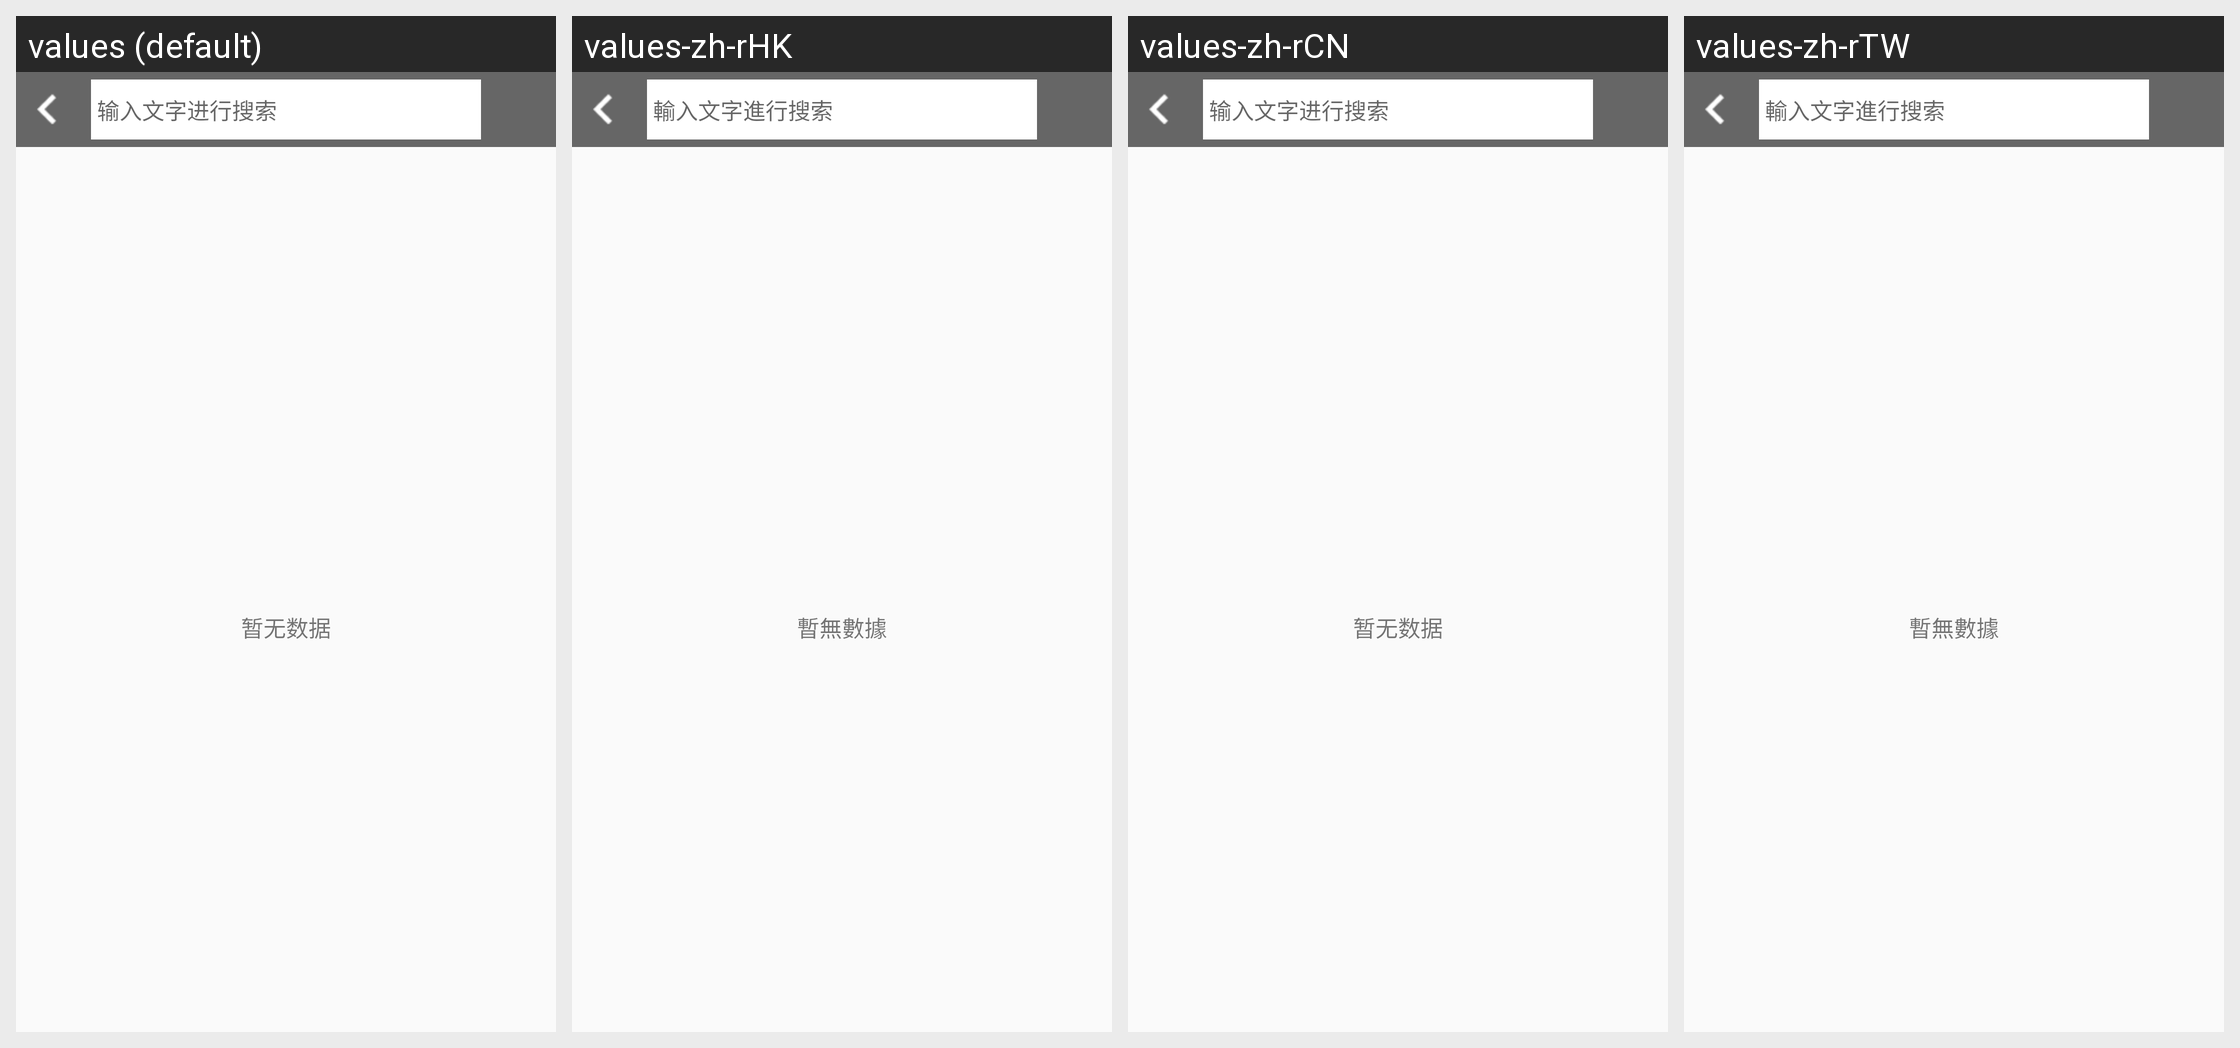

Locale-by-locale string values for the Android screen shown in this grid:
Android screen res/layout/activity_search.xml rendered under 4 locales, left to right: values (default), values-zh-rHK, values-zh-rCN, values-zh-rTW. Device: Nexus 5 (rendered at 1080×1920; each locale shown at half size, 540×960, under a caption strip naming it); theme AppTheme.
Strings drawn on this screen, with the default value and each locale's value (text and hints the layout hard-codes, and strings that could not be matched under every locale, appear in the picture but are not listed):

autocomplete_hint
  values: 输入文字进行搜索
  values-zh-rHK: 輸入文字進行搜索
  values-zh-rCN: 输入文字进行搜索
  values-zh-rTW: 輸入文字進行搜索

nothing
  values: 暂无数据
  values-zh-rHK: 暫無數據
  values-zh-rCN: 暂无数据
  values-zh-rTW: 暫無數據
